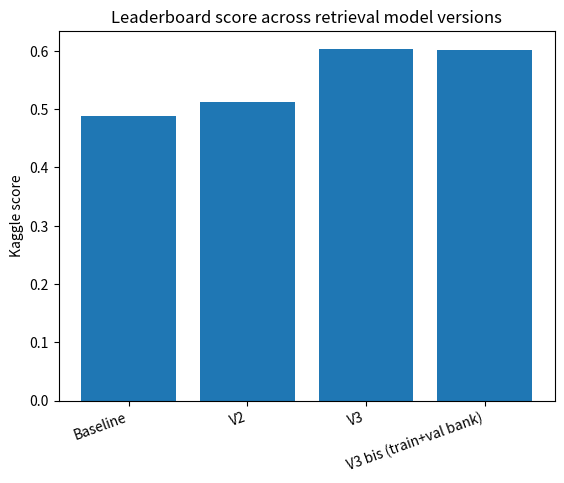
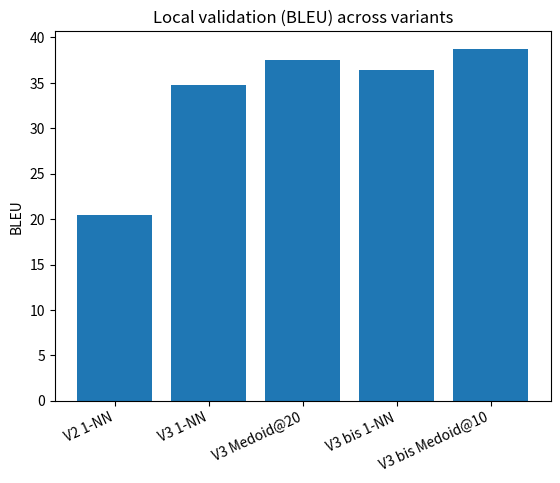
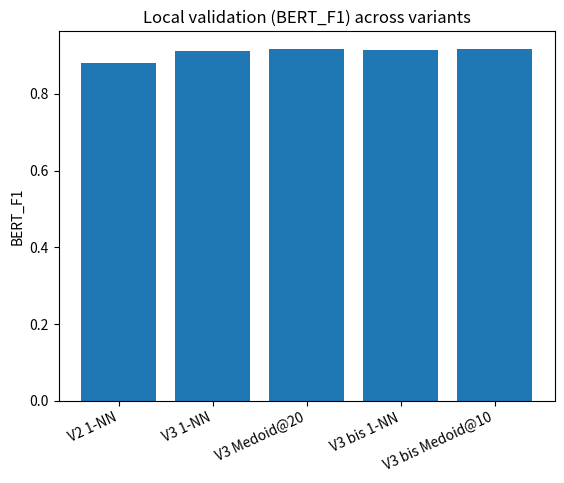
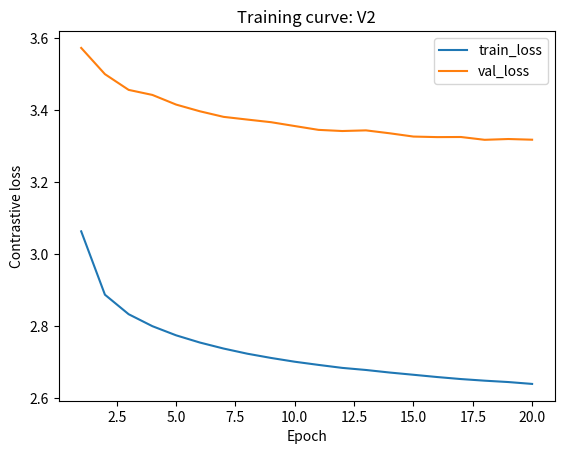
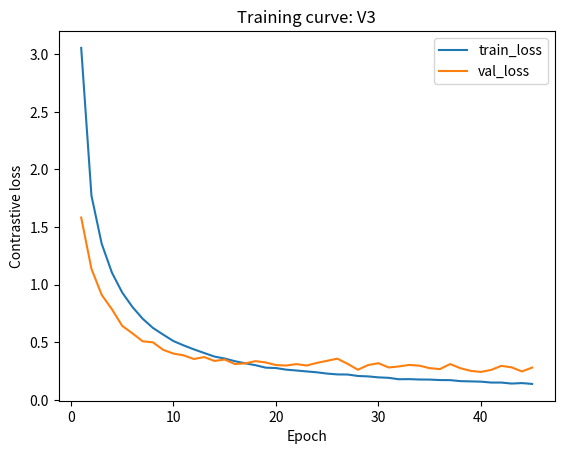
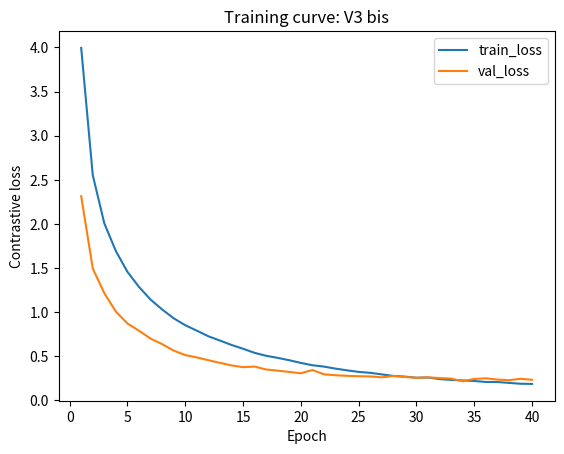
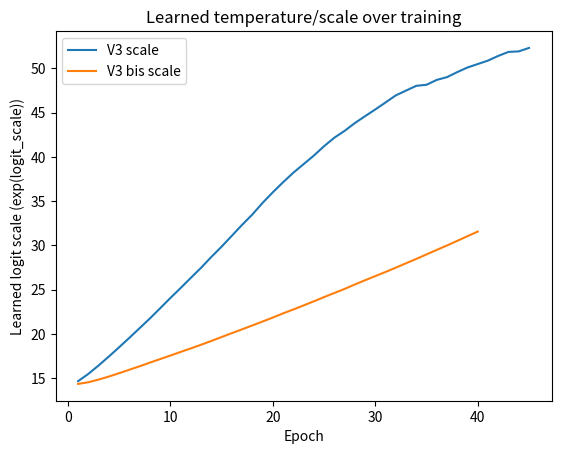
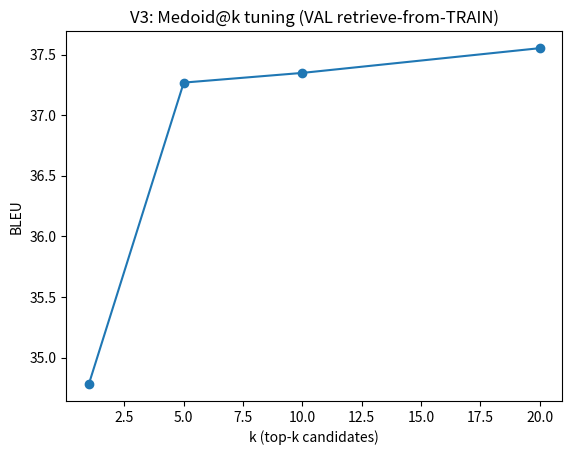
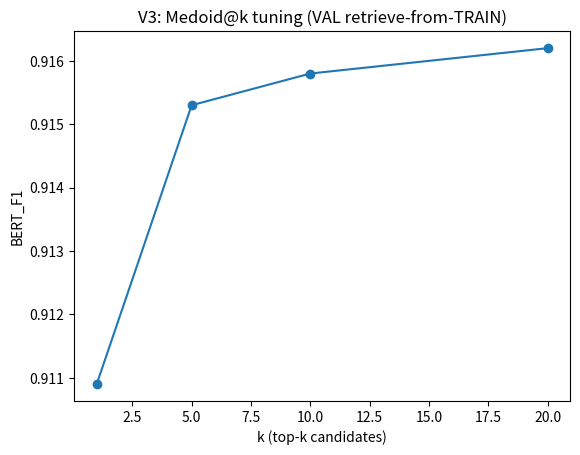
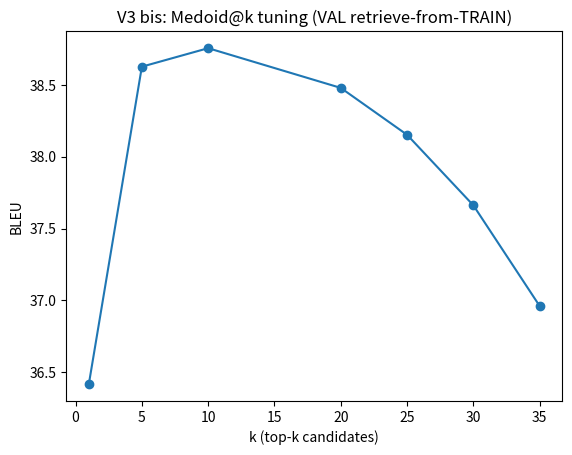
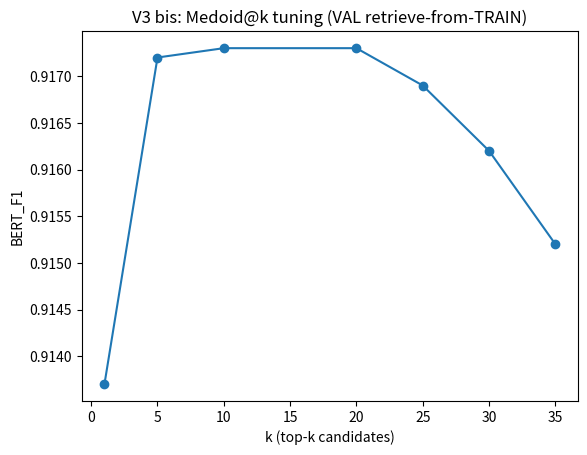
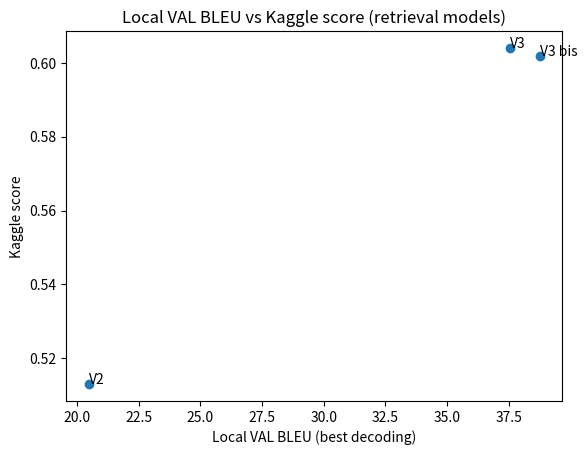

These figures' Python source, in order:
import os
import numpy as np
import matplotlib.pyplot as plt

# =========================================================
# Raw metrics from retrieval models runs
# =========================================================

# Kaggle scores
kaggle_scores = {
    "Baseline": 0.489,
    "V2": 0.513,
    "V3": 0.604,
    "V3 bis (train+val bank)": 0.602,  # ~0.602-0.603 observed after fixing bank
}

# Local validation (retrieve-from-train) metrics
local_val = {
    "V2 1-NN": {"BLEU": 20.483, "BERT_F1": 0.8801},
    "V3 1-NN": {"BLEU": 34.781, "BERT_F1": 0.9109},
    "V3 Medoid@20": {"BLEU": 37.553, "BERT_F1": 0.9162},
    "V3 bis 1-NN": {"BLEU": 36.415, "BERT_F1": 0.9137},
    "V3 bis Medoid@10": {"BLEU": 38.757, "BERT_F1": 0.9173},
}

# Medoid tuning curves (k -> metrics)
medoid_v3 = {
    1:  (34.781, 0.9109),  # 1-NN
    5:  (37.269, 0.9153),
    10: (37.349, 0.9158),
    20: (37.553, 0.9162),
}

medoid_v3bis = {
    1:  (36.415, 0.9137),  # 1-NN
    5:  (38.628, 0.9172),
    10: (38.757, 0.9173),
    20: (38.480, 0.9173),
    25: (38.153, 0.9169),
    30: (37.661, 0.9162),
    35: (36.959, 0.9152),
}

# Training logs: retrieval model V2 (20 epochs)
v2_epochs = list(range(1, 21))
v2_train_loss = [
    3.0633, 2.8874, 2.8332, 2.8000, 2.7746,
    2.7546, 2.7379, 2.7236, 2.7118, 2.7013,
    2.6925, 2.6842, 2.6784, 2.6713, 2.6651,
    2.6588, 2.6532, 2.6487, 2.6449, 2.6397
]
v2_val_loss = [
    3.5725, 3.4997, 3.4560, 3.4420, 3.4152,
    3.3966, 3.3811, 3.3736, 3.3663, 3.3556,
    3.3450, 3.3418, 3.3436, 3.3355, 3.3264,
    3.3249, 3.3252, 3.3174, 3.3196, 3.3177
]

# Training logs: retrieval model V3 (45 epochs)
v3_epochs = list(range(1, 46))
v3_train_loss = [
    3.0546, 1.7733, 1.3553, 1.1045, 0.9324,
    0.8068, 0.7046, 0.6251, 0.5670, 0.5110,
    0.4734, 0.4389, 0.4076, 0.3766, 0.3594,
    0.3364, 0.3183, 0.3017, 0.2804, 0.2770,
    0.2631, 0.2556, 0.2476, 0.2400, 0.2288,
    0.2217, 0.2207, 0.2082, 0.2045, 0.1961,
    0.1921, 0.1798, 0.1807, 0.1776, 0.1769,
    0.1727, 0.1721, 0.1634, 0.1612, 0.1590,
    0.1511, 0.1510, 0.1423, 0.1465, 0.1392
]
v3_val_loss = [
    1.5827, 1.1375, 0.9121, 0.7867, 0.6431,
    0.5781, 0.5090, 0.5001, 0.4350, 0.4025,
    0.3869, 0.3553, 0.3724, 0.3387, 0.3506,
    0.3117, 0.3176, 0.3368, 0.3256, 0.3030,
    0.2988, 0.3112, 0.2989, 0.3216, 0.3400,
    0.3583, 0.3132, 0.2623, 0.3030, 0.3190,
    0.2820, 0.2909, 0.3040, 0.2977, 0.2760,
    0.2679, 0.3116, 0.2756, 0.2526, 0.2432,
    0.2609, 0.2960, 0.2831, 0.2474, 0.2809
]
v3_scale = [
    14.68, 15.50, 16.45, 17.46, 18.50,
    19.57, 20.66, 21.75, 22.90, 24.06,
    25.19, 26.34, 27.48, 28.70, 29.86,
    31.09, 32.32, 33.49, 34.80, 36.00,
    37.13, 38.21, 39.17, 40.14, 41.20,
    42.16, 42.93, 43.81, 44.59, 45.35,
    46.14, 46.94, 47.48, 48.02, 48.14,
    48.69, 49.00, 49.57, 50.09, 50.48,
    50.87, 51.40, 51.85, 51.91, 52.30
]

# Training logs: retrieval model V3 bis (40 epochs)
v3b_epochs = list(range(1, 41))
v3b_train_loss = [
    3.9951, 2.5537, 2.0067, 1.6927, 1.4576,
    1.2865, 1.1433, 1.0315, 0.9313, 0.8525,
    0.7910, 0.7273, 0.6789, 0.6291, 0.5860,
    0.5395, 0.5062, 0.4826, 0.4560, 0.4254,
    0.3990, 0.3838, 0.3608, 0.3411, 0.3238,
    0.3131, 0.2952, 0.2780, 0.2702, 0.2577,
    0.2603, 0.2424, 0.2329, 0.2266, 0.2207,
    0.2097, 0.2090, 0.1992, 0.1896, 0.1875
]
v3b_val_loss = [
    2.3147, 1.4961, 1.2157, 1.0072, 0.8723,
    0.7899, 0.7011, 0.6385, 0.5650, 0.5145,
    0.4876, 0.4561, 0.4260, 0.3974, 0.3772,
    0.3842, 0.3509, 0.3379, 0.3234, 0.3085,
    0.3448, 0.2966, 0.2858, 0.2791, 0.2744,
    0.2723, 0.2622, 0.2770, 0.2667, 0.2561,
    0.2624, 0.2537, 0.2482, 0.2177, 0.2437,
    0.2506, 0.2367, 0.2295, 0.2454, 0.2347
]
v3b_scale = [
    14.37, 14.56, 14.86, 15.20, 15.58,
    15.97, 16.36, 16.77, 17.17, 17.57,
    17.98, 18.38, 18.79, 19.22, 19.66,
    20.10, 20.53, 20.97, 21.41, 21.86,
    22.33, 22.77, 23.23, 23.69, 24.17,
    24.63, 25.09, 25.59, 26.07, 26.54,
    27.01, 27.49, 27.99, 28.48, 28.99,
    29.50, 30.00, 30.52, 31.05, 31.57
]

# =========================================================
# Plot helpers
# =========================================================
def ensure_dir(path="retrieval_figs"):
    os.makedirs(path, exist_ok=True)
    return path

def savefig(fig, filename):
    outdir = ensure_dir()
    path = os.path.join(outdir, filename)
    fig.savefig(path, dpi=200, bbox_inches="tight")
    print("Saved", path)

# =========================================================
# 1) Kaggle scores across retrieval model versions
# =========================================================
def plot_kaggle_scores():
    names = list(kaggle_scores.keys())
    vals = [kaggle_scores[k] for k in names]

    fig = plt.figure()
    plt.bar(names, vals)
    plt.ylabel("Kaggle score")
    plt.title("Leaderboard score across retrieval model versions")
    plt.xticks(rotation=20, ha="right")
    savefig(fig, "kaggle_scores.png")

# =========================================================
# 2) Local VAL metrics across key variants
# =========================================================
def plot_local_val_metrics(metric="BLEU"):
    names = list(local_val.keys())
    vals = [local_val[k][metric] for k in names]

    fig = plt.figure()
    plt.bar(names, vals)
    plt.ylabel(metric)
    plt.title(f"Local validation ({metric}) across variants")
    plt.xticks(rotation=25, ha="right")
    savefig(fig, f"local_val_{metric.lower()}.png")

# =========================================================
# 3) Training curves (loss vs epoch)
# =========================================================
def plot_training_curve(name, epochs, train_loss, val_loss):
    fig = plt.figure()
    plt.plot(epochs, train_loss, label="train_loss")
    plt.plot(epochs, val_loss, label="val_loss")
    plt.xlabel("Epoch")
    plt.ylabel("Contrastive loss")
    plt.title(f"Training curve: {name}")
    plt.legend()
    savefig(fig, f"train_curve_{name.replace(' ', '_').lower()}.png")

# =========================================================
# 4) Logit scale vs epoch (retrieval model V3 vs V3 bis)
# =========================================================
def plot_scale_comparison():
    fig = plt.figure()
    plt.plot(v3_epochs, v3_scale, label="V3 scale")
    plt.plot(v3b_epochs, v3b_scale, label="V3 bis scale")
    plt.xlabel("Epoch")
    plt.ylabel("Learned logit scale (exp(logit_scale))")
    plt.title("Learned temperature/scale over training")
    plt.legend()
    savefig(fig, "logit_scale_v3_vs_v3bis.png")

# =========================================================
# 5) Medoid-k tuning curves (choosing the best k)
# =========================================================
def plot_medoid_curve(which="v3", metric="BLEU"):
    if which == "v3":
        curve = medoid_v3
        title = "V3: Medoid@k tuning (VAL retrieve-from-TRAIN)"
        fname = f"medoid_tuning_v3_{metric.lower()}.png"
    else:
        curve = medoid_v3bis
        title = "V3 bis: Medoid@k tuning (VAL retrieve-from-TRAIN)"
        fname = f"medoid_tuning_v3bis_{metric.lower()}.png"

    ks = sorted(curve.keys())
    ys = [curve[k][0] if metric == "BLEU" else curve[k][1] for k in ks]

    fig = plt.figure()
    plt.plot(ks, ys, marker="o")
    plt.xlabel("k (top-k candidates)")
    plt.ylabel(metric)
    plt.title(title)
    savefig(fig, fname)

# =========================================================
# 6) Correlation: local best BLEU vs Kaggle score
# =========================================================
def plot_bleu_vs_kaggle():
    points = [
        ("V2", local_val["V2 1-NN"]["BLEU"], kaggle_scores["V2"]),
        ("V3", local_val["V3 Medoid@20"]["BLEU"], kaggle_scores["V3"]),
        ("V3 bis", local_val["V3 bis Medoid@10"]["BLEU"], kaggle_scores["V3 bis (train+val bank)"]),
    ]
    x = [p[1] for p in points]
    y = [p[2] for p in points]
    labels = [p[0] for p in points]

    fig = plt.figure()
    plt.scatter(x, y)
    for xi, yi, lab in zip(x, y, labels):
        plt.annotate(lab, (xi, yi))
    plt.xlabel("Local VAL BLEU (best decoding)")
    plt.ylabel("Kaggle score")
    plt.title("Local VAL BLEU vs Kaggle score (retrieval models)")
    savefig(fig, "bleu_vs_kaggle.png")

# =========================================================
# Main
# =========================================================
def main():
    plot_kaggle_scores()

    plot_local_val_metrics("BLEU")
    plot_local_val_metrics("BERT_F1")

    plot_training_curve("V2", v2_epochs, v2_train_loss, v2_val_loss)
    plot_training_curve("V3", v3_epochs, v3_train_loss, v3_val_loss)
    plot_training_curve("V3 bis", v3b_epochs, v3b_train_loss, v3b_val_loss)

    plot_scale_comparison()

    plot_medoid_curve("v3", "BLEU")
    plot_medoid_curve("v3", "BERT_F1")
    plot_medoid_curve("v3bis", "BLEU")
    plot_medoid_curve("v3bis", "BERT_F1")

    plot_bleu_vs_kaggle()

    print("\nDone. Check the figs/ folder.")

if __name__ == "__main__":
    main()
